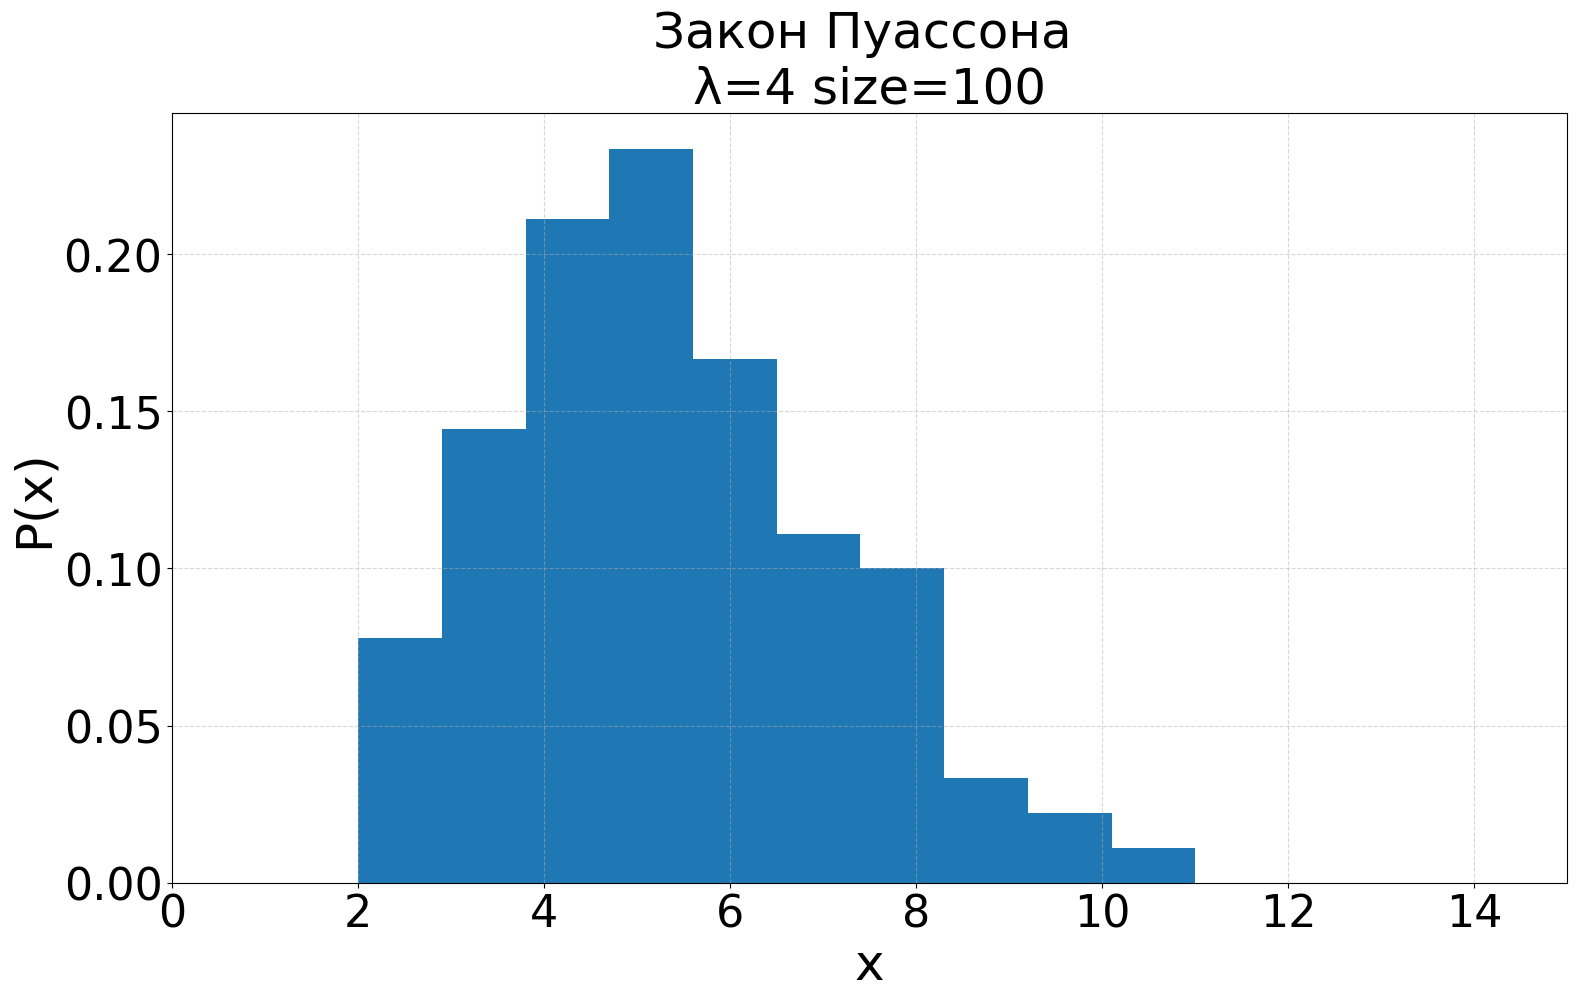

The matplotlib source for this figure: (Note: this script raises an exception after producing the figure.)
# ------*------ coding: utf-8 ------*------
# @Time    : 2022/2/24 19:48
# [redacted]
# @Project : Statistica-model
# @File    : main.py
# @Software: PyCharm
# [redacted]
# -----------------------------------------

import numpy as np
import matplotlib.pyplot as plt
from scipy.stats import chi2_contingency
from scipy.stats import chisquare
from scipy.stats import chi2
import math


TITLE_FONT_SIZE = 36
LABEL_FONT_SIZE = 36
TICK_FONT_SIZE = 32
FONT = 'Times New Roman'


def irnpoi(mu: int, size: int) -> np.ndarray:
    """
    【2.4.1】泊松分布（算法 1）
    :param mu: int 类型
    :param size: 数组大小
    :return: 具有泊松分布的 numpy.ndarry
    """
    if mu < 0 or size <= 0:
        raise ValueError

    arr_irnpoi = []

    for i in range(size):
        if mu < 88:
            i_uniform = np.random.uniform(low=0, high=1)
            p_t = math.exp(-mu)
            m = 1
            while (i_uniform - p_t) >= 0:
                i_uniform -= p_t
                p_t *= (mu / m)
                m += 1
            arr_irnpoi.append(m)
        else:
            m = np.random.normal(loc=mu, scale=mu, size=1)
            arr_irnpoi.append(m)

    return np.array(arr_irnpoi)


def irnpsn(mu: int, size: int) -> np.ndarray:
    """
    【2.4.1】泊松分布（算法 1）
    :param mu: int 类型
    :param size: 数组大小
    :return: 具有泊松分布的 numpy.ndarry
    """
    if mu < 0 or size <= 0:
        raise ValueError

    arr_irnpsn = []

    for i in range(size):
        if mu < 88:
            i_uniform = np.random.uniform(low=0, high=1)
            p_t = i_uniform
            m = 1
            while p_t >= math.exp(-mu):
                i_uniform = np.random.uniform(low=0, high=1)
                p_t *= i_uniform
                m += 1
            arr_irnpsn.append(m)
        else:
            m = np.random.normal(loc=mu, scale=mu, size=1)
            arr_irnpsn.append(m)

    return np.array(arr_irnpsn)


def plot_poisson_hist(arr_poisson: np.ndarray, save_path: str):
    """
    绘制直方图并保存
    :param arr_poisson: 具有泊松分布的数组
    :param save_path: 图像存储路径
    :return:
    """
    plt.figure(figsize=(18, 10), dpi=100)
    plt.hist(x=arr_poisson, bins=10, density=True)
    plt.grid(linestyle='--', alpha=0.5)
    plt.title('Закон Пуассона \n'
              'λ=4 size=100',
              fontdict={'family': FONT, 'size': TITLE_FONT_SIZE})
    plt.xlabel('x', fontdict={'family': FONT, 'size': LABEL_FONT_SIZE})
    plt.ylabel('P(x)', fontdict={'family': FONT, 'size': LABEL_FONT_SIZE})
    plt.xticks(fontproperties=FONT, size=TICK_FONT_SIZE)
    plt.yticks(fontproperties=FONT, size=TICK_FONT_SIZE)
    plt.xlim(0, 15)
    plt.savefig(save_path)
    plt.show()


if __name__ == '__main__':

    print('>' * 50, '\nirnpoi(mu=4, size=100):')
    arr_poi = irnpoi(mu=4, size=100)
    print('\tmin: ', arr_poi.min(), '\n\tmax: ', arr_poi.max())

    chi_2 = chisquare(arr_poi)
    print('chi_2: ', chi_2[0])

    plot_poisson_hist(arr_poisson=arr_poi,
                      save_path='./result/1_irnpoi.png')

    ############################################################################
    print('\n\n', '>' * 50, '\nirnpoi(mu=4, size=100):')
    arr_psn = irnpsn(mu=4, size=100)
    print('\tmin: ', arr_psn.min(), '\n\tmax: ', arr_psn.max())

    chi_2 = chisquare(arr_psn)
    print('chi_2: ', chi_2[0])

    plot_poisson_hist(arr_poisson=arr_psn,
                      save_path='./result/2_irnpsn.png')

    pass
